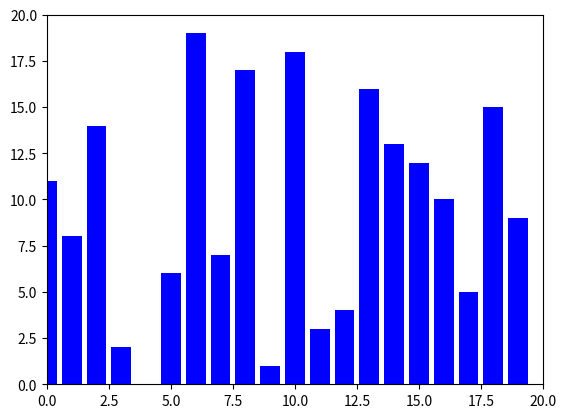

The script that saved this image:
import matplotlib.pyplot as plt
import matplotlib.animation as animation
import random

def bubble_sort_visualized_with_colors(arr, doPrint=False):
    frames = []  # Speichert die Zustände der Balken
    n = len(arr)
    
    # Initiale Farben (alle Balken blau)
    current_colors = ["blue"] * n
    
    for i in range(n):
        didnothing = True
        for j in range(0, n - i - 1):
            if doPrint:
                print(f"Comparing: arr[{j}] = {arr[j]} and arr[{j+1}] = {arr[j+1]}")

            # Markiere die aktuellen Vergleiche rot
            current_colors = ["blue"] * n
            current_colors[j] = "red"
            current_colors[j + 1] = "red"
            frames.append((list(arr), list(current_colors)))
            
            # Tausche Elemente, falls notwendig
            if arr[j] > arr[j + 1]:
                if doPrint:
                    print(f"Switching: arr[{j}] = {arr[j]} and arr[{j+1}] = {arr[j+1]}")
                arr[j], arr[j + 1] = arr[j + 1], arr[j]
                didnothing = False
            
            # Füge den neuen Zustand hinzu
            frames.append((list(arr), list(current_colors)))
        
        # Markiere den sortierten Bereich grün
        current_colors = ["blue"] * (n - i - 1) + ["green"] * (i + 1)
        frames.append((list(arr), list(current_colors)))
        
        if didnothing:  # Wenn kein Element getauscht wurde, ist die Liste sortiert
            if doPrint:
                print(f"No Changes {i}, Exiting.")
            break

    # Färbe die gesamte Darstellung grün, wenn die Liste sortiert ist
    final_colors = ["green"] * n
    frames.append((list(arr), final_colors))
    
    if doPrint:
        print(f"Sorted List: {arr}")
    
    return frames

def animate_sort_with_colors(frames, interval):
    fig, ax = plt.subplots()
    bar_rects = ax.bar(range(len(frames[0][0])), frames[0][0], align="center", color="blue")
    ax.set_xlim(0, len(frames[0][0]))
    ax.set_ylim(0, max(frames[0][0]) + 1)

    def update(frame):
        values, frame_colors = frame
        for rect, height, color in zip(bar_rects, values, frame_colors):
            rect.set_height(height)
            rect.set_color(color)
        return bar_rects

    ani = animation.FuncAnimation(
        fig, update, frames=frames, interval=interval, repeat=False
    )
    plt.show()

# Geschwindigkeit Festlegen (kleinerer Wert = schneller)
interval = 50
# Länge der zu sortierenden Liste angeben
length = 20

# Benutzerdefinierten Array eingeben, leer lassen, um ein zufälliges Array zu verwenden
array = []

# Auf True setzen, um Zwischenresultate in der Konsole anzuzeigen
doPrint = False

if len(array) == 0:
    array = [i for i in range(length)]
    random.shuffle(array)

frames = bubble_sort_visualized_with_colors(array, doPrint=doPrint)
animate_sort_with_colors(frames, interval)
